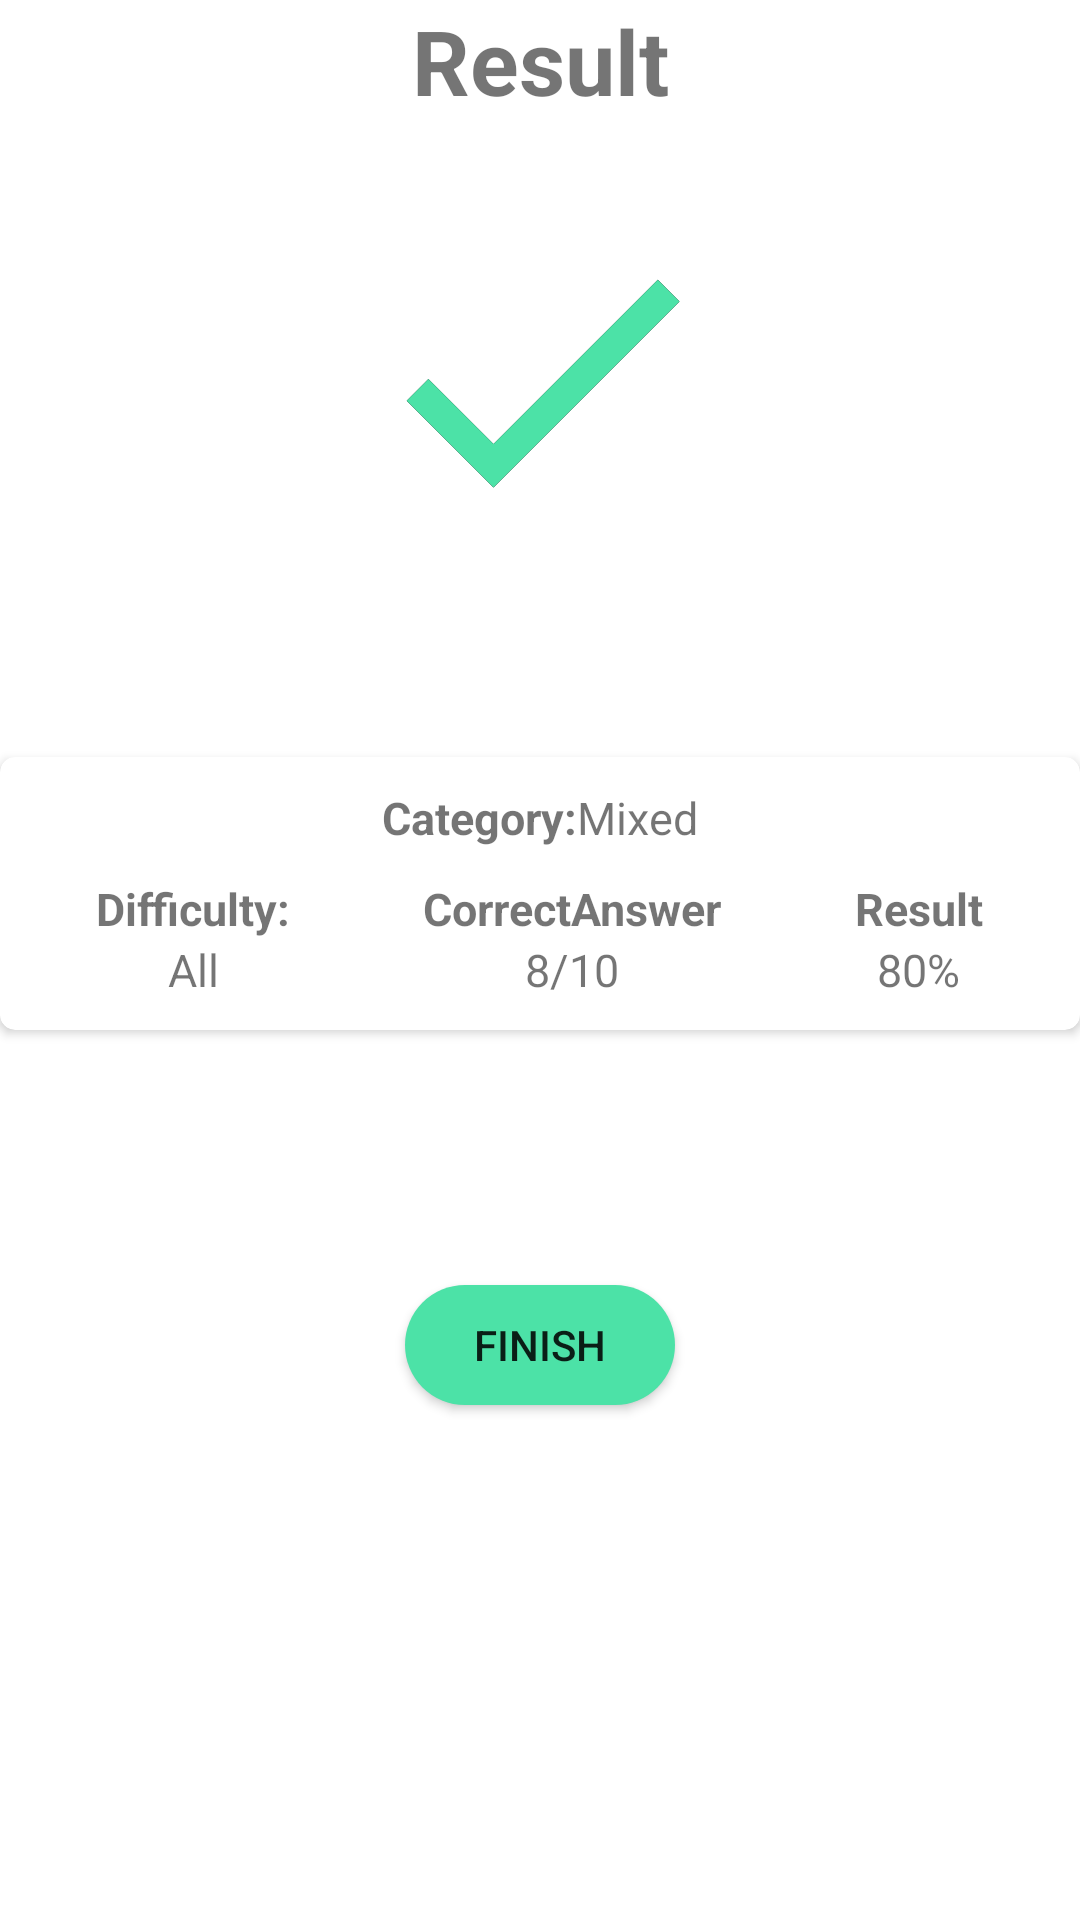

Here is an Android app screen rendered from its layout file. Give the layout XML and the strings, colors and styles it references.
<!-- AndroidManifest.xml: application theme AppTheme.Launcher -->
<!-- res/layout/activity_result.xml -->
<?xml version="1.0" encoding="utf-8"?>
<layout>

    <LinearLayout xmlns:android="http://schemas.android.com/apk/res/android"
        xmlns:app="http://schemas.android.com/apk/res-auto"
        xmlns:tools="http://schemas.android.com/tools"
        android:layout_width="match_parent"
        android:layout_height="match_parent"
        android:background="?attr/backgroundColor"
        android:orientation="vertical"
        tools:context=".result.ResultActivity">

        <TextView
            android:layout_width="match_parent"
            android:layout_height="wrap_content"
            android:gravity="center"
            android:text="Result"
            android:textAllCaps="false"
            android:textSize="30sp"
            android:textStyle="bold" />

        <ImageView
            android:layout_width="124dp"
            android:layout_height="124dp"
            android:layout_gravity="center"
            android:layout_marginTop="24dp"
            android:src="@drawable/ic_done_ok" />

        <androidx.cardview.widget.CardView
            android:layout_width="match_parent"
            android:layout_height="wrap_content"
            android:layout_marginTop="64dp"
            app:cardCornerRadius="5dp">

            <LinearLayout
                android:layout_width="match_parent"
                android:layout_height="wrap_content"
                android:layout_margin="10dp"
                android:orientation="vertical">

                <LinearLayout
                    android:layout_width="match_parent"
                    android:layout_height="wrap_content"
                    android:layout_marginBottom="10dp"
                    android:orientation="horizontal">

                    <TextView
                        android:layout_width="wrap_content"
                        android:layout_height="wrap_content"
                        android:layout_weight="1"
                        android:gravity="right"
                        android:text="Category:"
                        android:textStyle="bold"
                        android:textSize="15sp" />

                    <TextView
                        android:id="@+id/tv_category"
                        android:layout_width="wrap_content"
                        android:layout_height="wrap_content"
                        android:layout_weight="1"
                        android:text="Mixed"
                        android:textSize="15sp" />
                </LinearLayout>

                <LinearLayout
                    android:layout_width="match_parent"
                    android:layout_height="wrap_content"
                    android:orientation="horizontal">

                    <LinearLayout
                        android:layout_width="wrap_content"
                        android:layout_height="wrap_content"
                        android:layout_weight="1"
                        android:gravity="center"
                        android:orientation="vertical">

                        <TextView
                            android:layout_width="wrap_content"
                            android:layout_height="wrap_content"
                            android:text="Difficulty:"
                            android:textStyle="bold"
                            android:textSize="15sp" />

                        <TextView
                            android:id="@+id/tv_difficulty"
                            android:layout_width="wrap_content"
                            android:layout_height="wrap_content"
                            android:text="All"
                            android:textSize="15sp" />
                    </LinearLayout>

                    <LinearLayout
                        android:layout_width="wrap_content"
                        android:layout_height="wrap_content"
                        android:layout_weight="1"
                        android:gravity="center"
                        android:orientation="vertical">

                        <TextView
                            android:layout_width="wrap_content"
                            android:layout_height="wrap_content"
                            android:text="CorrectAnswer"
                            android:textStyle="bold"
                            android:textSize="15sp" />

                        <LinearLayout
                            android:layout_width="wrap_content"
                            android:layout_height="wrap_content"
                            android:orientation="horizontal">

                            <TextView
                                android:id="@+id/tv_correct_answer"
                                android:layout_width="wrap_content"
                                android:layout_height="wrap_content"
                                android:text="8"
                                android:textSize="15sp" />

                            <TextView
                                android:layout_width="wrap_content"
                                android:layout_height="wrap_content"
                                android:text="/"
                                android:textSize="15sp" />

                            <TextView
                                android:id="@+id/tv_total_quiz"
                                android:layout_width="wrap_content"
                                android:layout_height="wrap_content"
                                android:text="10"
                                android:textSize="15sp" />
                        </LinearLayout>


                    </LinearLayout>

                    <LinearLayout
                        android:layout_width="wrap_content"
                        android:layout_height="wrap_content"
                        android:layout_weight="1"
                        android:gravity="center"
                        android:orientation="vertical">

                        <TextView
                            android:layout_width="wrap_content"
                            android:layout_height="wrap_content"
                            android:text="Result"
                            android:textStyle="bold"
                            android:textSize="15sp" />

                        <LinearLayout
                            android:layout_width="wrap_content"
                            android:layout_height="wrap_content"
                            android:orientation="horizontal">

                            <TextView
                                android:id="@+id/tv_result"
                                android:layout_width="wrap_content"
                                android:layout_height="wrap_content"
                                android:text="80"
                                android:textSize="15sp" />

                            <TextView
                                android:layout_width="wrap_content"
                                android:layout_height="wrap_content"
                                android:text="%"
                                android:textSize="15sp" />
                        </LinearLayout>

                    </LinearLayout>

                </LinearLayout>

            </LinearLayout>
        </androidx.cardview.widget.CardView>

        <Button
            android:id="@+id/btnFinish"
            android:layout_width="90dp"
            android:layout_height="40dp"
            android:layout_gravity="center"
            android:layout_marginTop="85dp"
            android:background="@drawable/btn_finish"
            android:text="Finish" />

    </LinearLayout>
</layout>
<!-- resources referenced by this layout -->
<resources>
  <!-- drawable btn_finish (drawable) -->
  <?xml version="1.0" encoding="utf-8"?>
  <shape xmlns:android="http://schemas.android.com/apk/res/android">
      <corners android:radius="20dp"/>
      <solid android:color="@color/Finish"/>
  </shape>
  <!-- drawable ic_done_ok (drawable) -->
  <vector xmlns:android="http://schemas.android.com/apk/res/android"
      android:width="124dp"
      android:height="124dp"
      android:viewportWidth="124"
      android:viewportHeight="124">
    <path
        android:pathData="M46.5,83.7L24.8,62L17.566,69.233L46.5,98.167L108.5,36.167L101.266,28.933L46.5,83.7Z"
        android:fillColor="#000000"
        android:fillType="evenOdd"/>
    <group>
      <clip-path
          android:pathData="M46.5,83.7L24.8,62L17.566,69.233L46.5,98.167L108.5,36.167L101.266,28.933L46.5,83.7Z"
          android:fillType="evenOdd"/>
      <path
          android:pathData="M0,-0H124V124H0V-0Z"
          android:fillColor="#4CE2A7"
          android:fillType="evenOdd"/>
    </group>
  </vector>
  <style name="AppTheme.Launcher">
          <item name="android:windowBackground">@drawable/ic_launch_screen</item>
      </style>
  <color name="Finish">#4CE2A7</color>
  <!-- drawable ic_launch_screen: vector/xml drawable (drawable, 16412 chars, omitted) -->
</resources>
